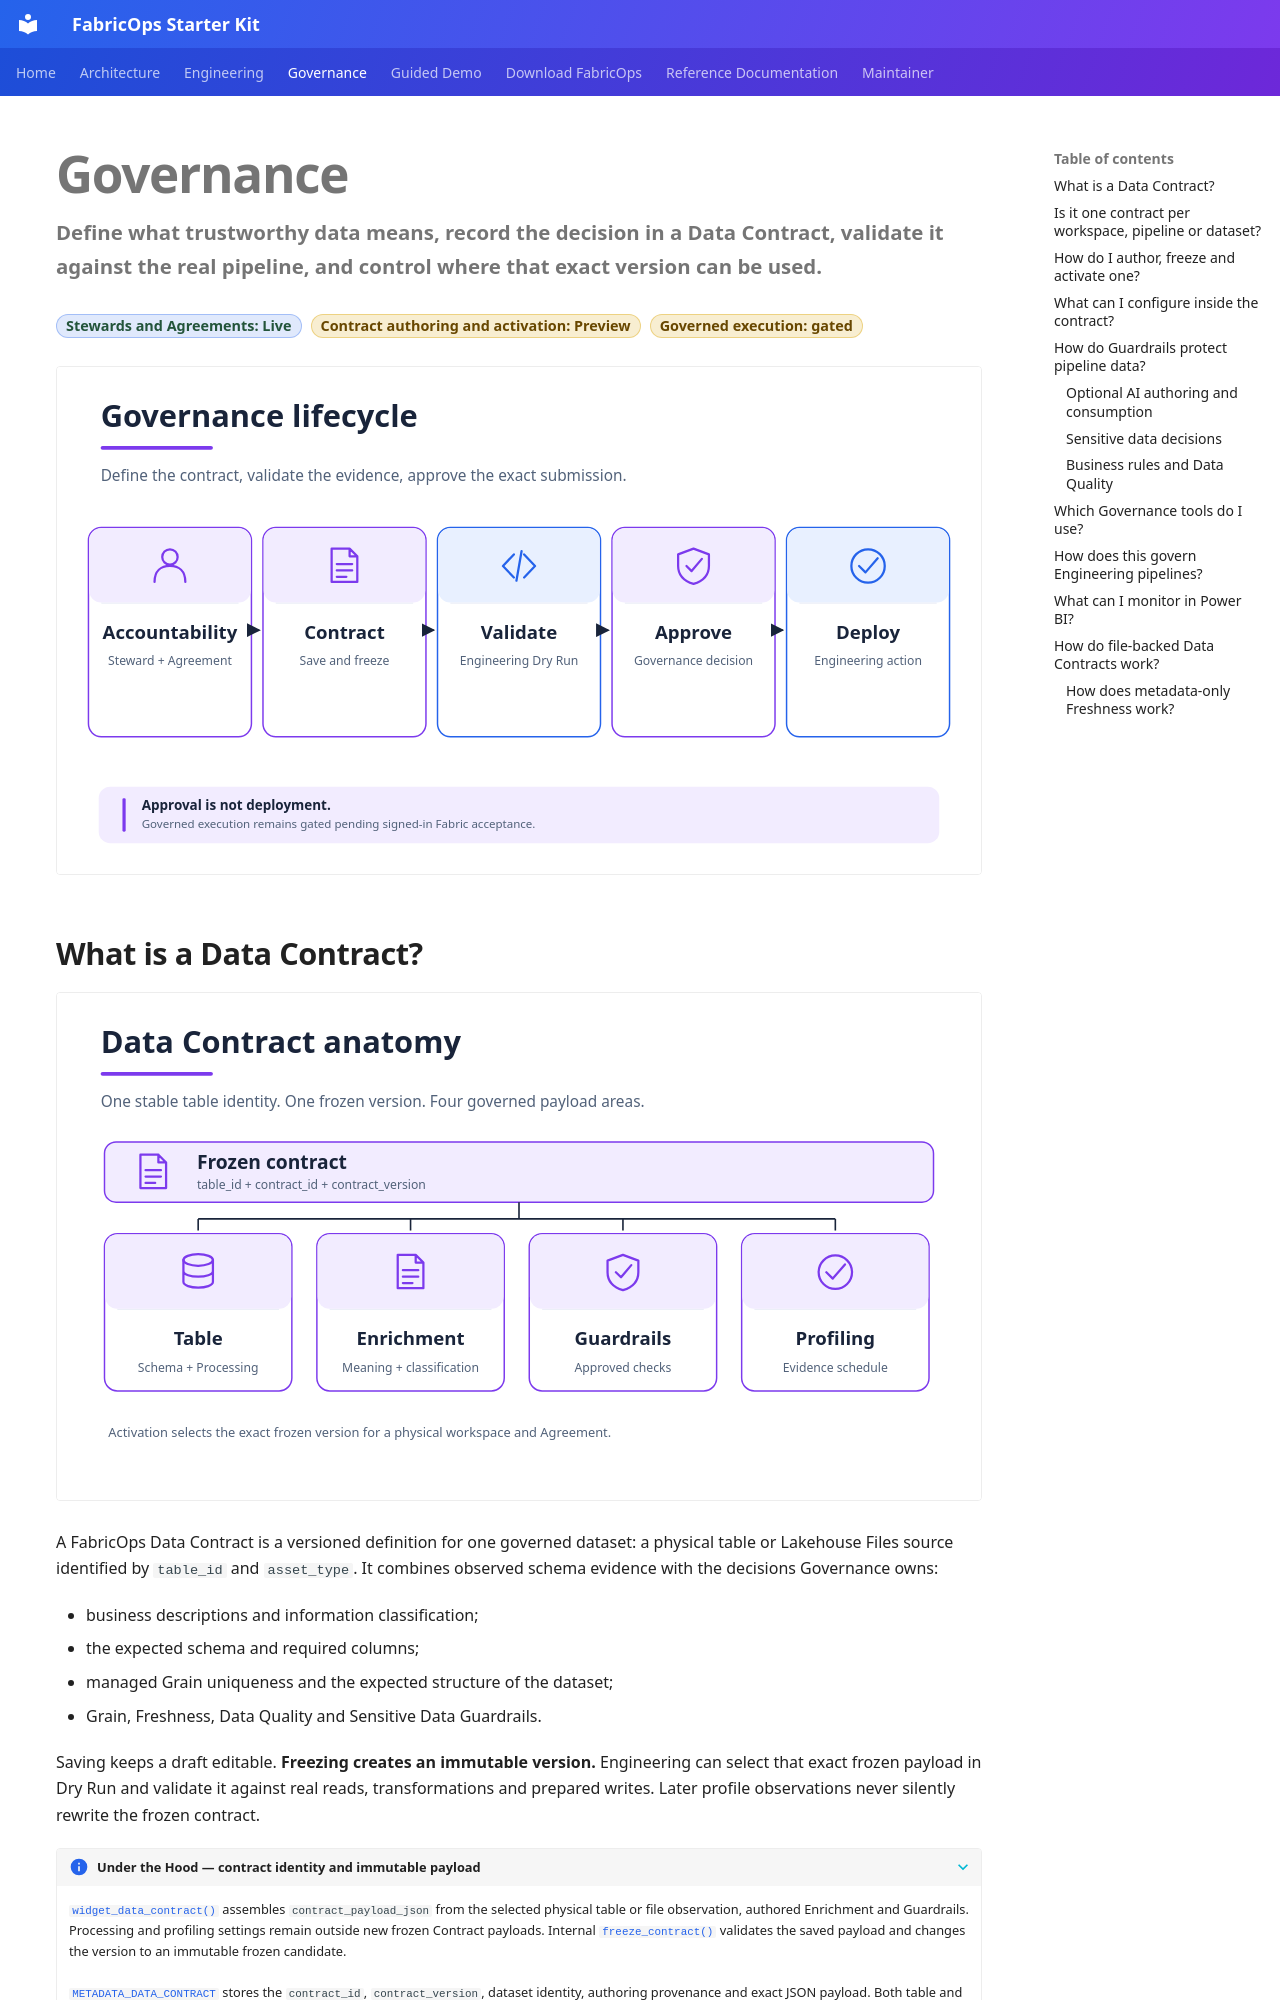

repository: Voycepeh/FabricOps-Starter-Kit · page: governance/index.html · generator: mkdocs

<div class="fabricops-product-page" markdown="1">

# Governance

**Define what trustworthy data means, record the decision in a Data Contract, validate it against the real pipeline, and control where that exact version can be used.**

<div class="fabricops-status-row">
  <span class="fabricops-release-status fabricops-release-status--live">Stewards and Agreements: Live</span>
  <span class="fabricops-release-status fabricops-release-status--preview">Contract authoring and activation: Preview</span>
  <span class="fabricops-release-status fabricops-release-status--preview">Governed execution: gated</span>
</div>

![Governance lifecycle from accountability to approved deployment](assets/governance-lifecycle.svg){ .fabricops-section-evidence }

## What is a Data Contract?

![Anatomy of a frozen Data Contract](assets/data-contract-anatomy.svg){ .fabricops-section-evidence }

A FabricOps Data Contract is a versioned definition for one governed dataset: a physical table or Lakehouse Files source identified by `table_id` and `asset_type`. It combines observed schema evidence with the decisions Governance owns:

- business descriptions and information classification;
- the expected schema and required columns;
- managed Grain uniqueness and the expected structure of the dataset;
- Grain, Freshness, Data Quality and Sensitive Data Guardrails.

Saving keeps a draft editable. **Freezing creates an immutable version.** Engineering can select that exact frozen payload in Dry Run and validate it against real reads, transformations and prepared writes. Later profile observations never silently rewrite the frozen contract.

??? info "Under the Hood — contract identity and immutable payload"

    [`widget_data_contract()`](api/reference/widget_data_contract.md) assembles `contract_payload_json` from the selected physical table or file observation, authored Enrichment and Guardrails. Processing and profiling settings remain outside new frozen Contract payloads. Internal [`freeze_contract()`](https://github.com/Voycepeh/FabricOps-Starter-Kit/blob/main/src/fabricops_kit/data_contract/shared.py#L1447) validates the saved payload and changes the version to an immutable frozen candidate.

    [`METADATA_DATA_CONTRACT`](reference/metadata/metadata_data_contract.md) stores the `contract_id`, `contract_version`, dataset identity, authoring provenance and exact JSON payload. Both table and file contracts use `table_id` and `asset_type`; files retain their stable physical selector hash. Freezing does not deploy a notebook, grant access, activate a pipeline or prove that deployed code matches reviewed code.

## Is it one contract per workspace, pipeline or dataset?

**The version history belongs to the physical dataset identity, not to a workspace or notebook.**

| Scope | What FabricOps does |
| --- | --- |
| Table or file source | One contract history belongs to the stable `table_id` and `asset_type` for a table or file selector. |
| Workspace | Each physical workspace can independently activate an exact frozen version for a dataset. Development and Production can therefore reference different versions during a controlled change. |
| Pipeline | A pipeline uses the exact contracts for every participating source and target. A contract is not copied into the pipeline. |
| Authoring evidence | The selected physical workspace supplies observed schema and available profiling evidence for authoring; Processing remains Engineering-owned. It does not own global contract version history. |

An independently activated table contract protects the relevant physical Table ID or destination from Ungoverned publication in the selected workspace. File-source activation governs its physical file selector and approved Read configuration. Pipeline approval is a separate decision because it also covers participating sources, readers and writers, destinations, Engineering-owned Processing and an effective Data Agreement.

??? info "Under the Hood — workspace activation"

    [`widget_activate_data_contract()`](api/reference/widget_activate_data_contract.md) reviews and activates one exact frozen `contract_id` and `contract_version` for the selected physical table or file source in its `workspace_id`. The reviewer also selects the applicable exact Data Agreement. The append-only decision is stored in [`METADATA_DATA_CONTRACT_ACTIVATION`](reference/metadata/metadata_data_contract_activation.md), separately from the global contract definition.

    This action does not activate a pipeline or enable Governed execution. It creates an immutable activation record, prevents casual Ungoverned writes to that protected identity, and leaves historical Pipeline Runs unchanged.
